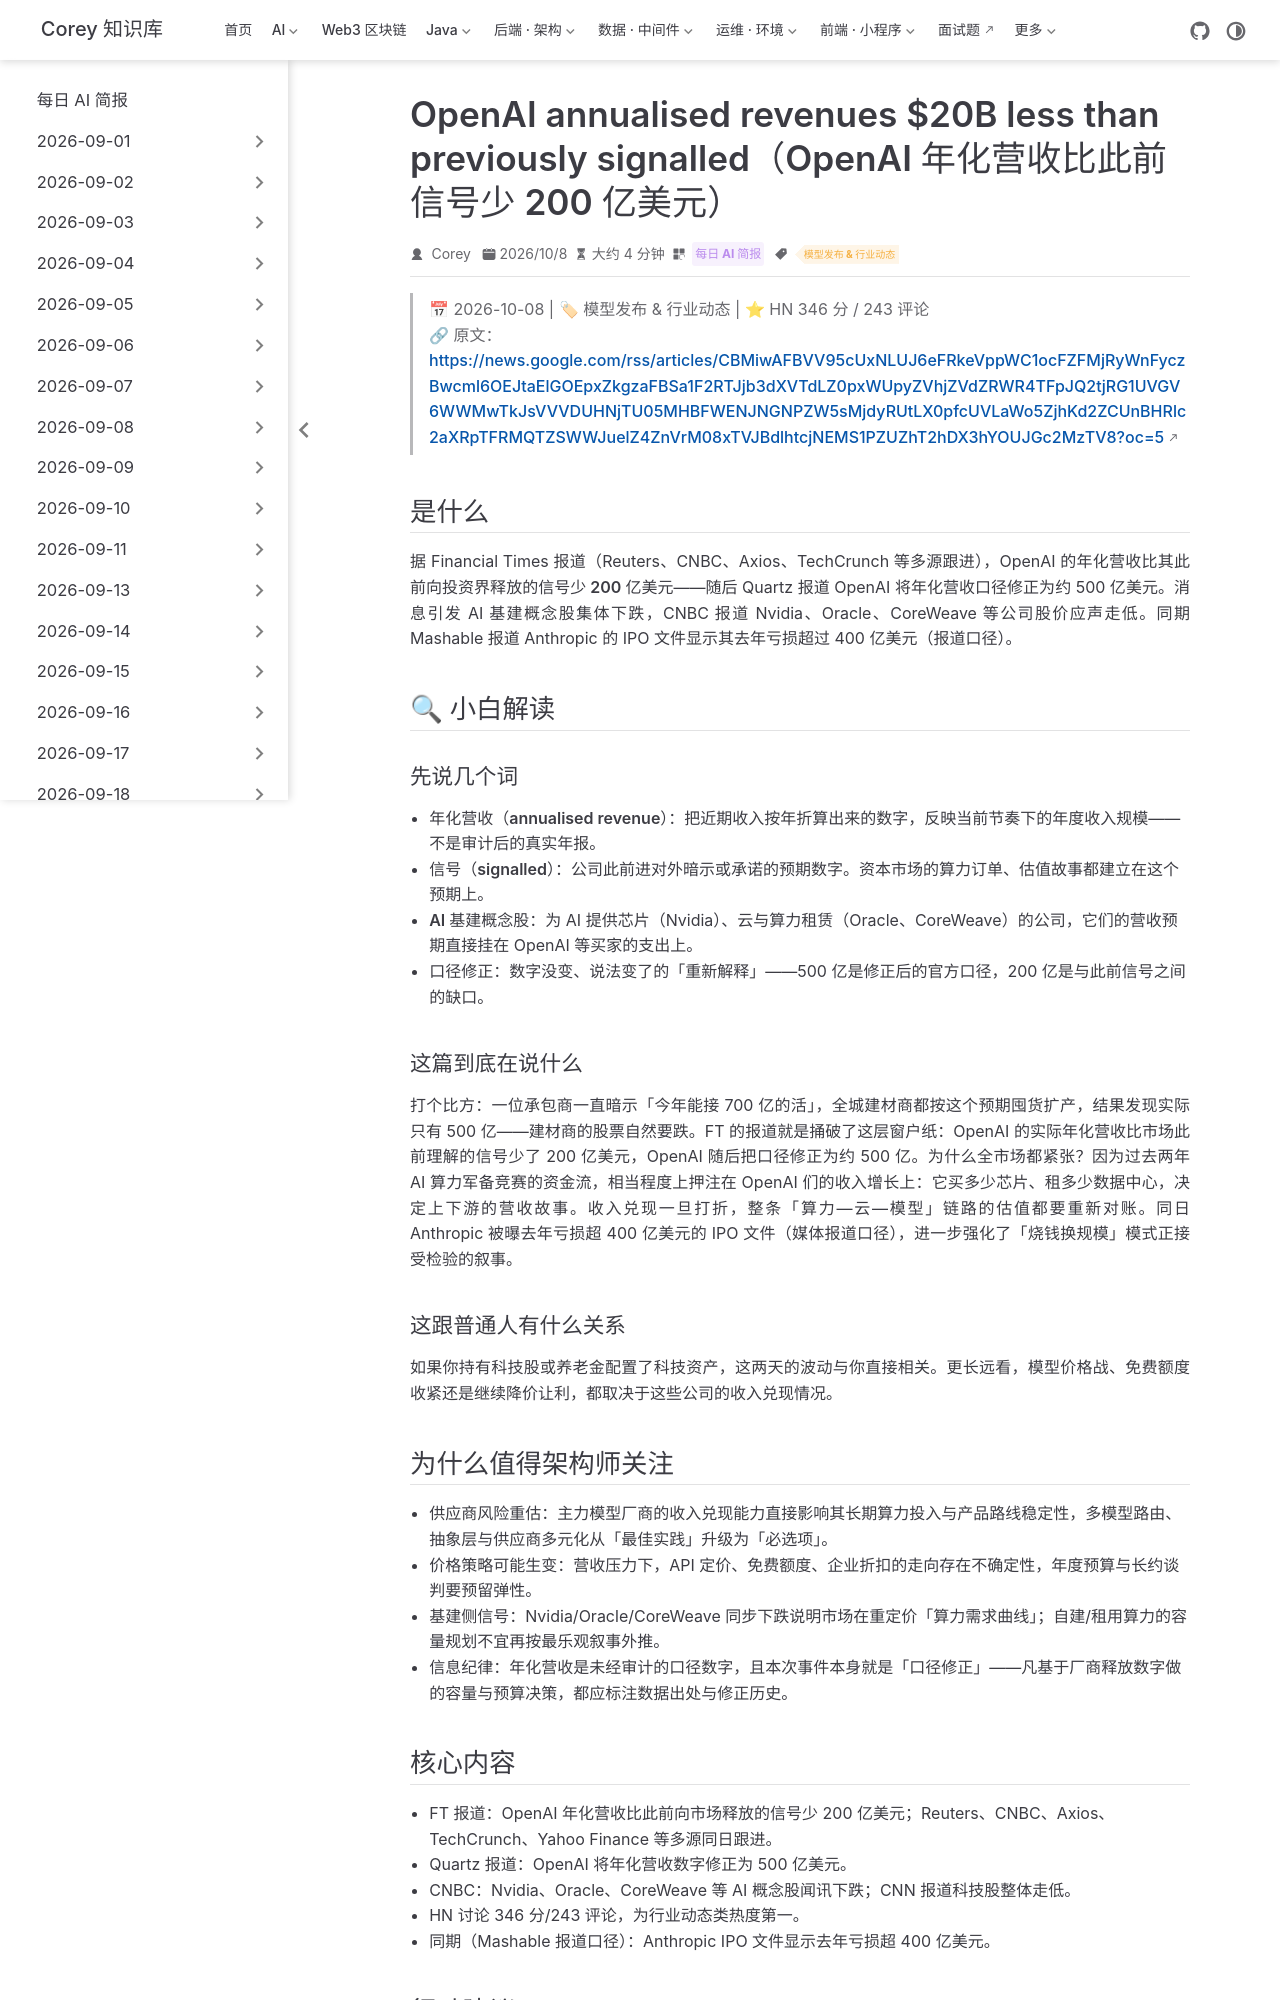

repository: code-corey/code-corey.github.io · page: News/2026-10-09/09-openai-revenue-gap.html · generator: jekyll

---
title: "OpenAI annualised revenues $20B less than previously signalled（OpenAI 年化营收比此前信号少 200 亿美元）"
shortTitle: "OpenAI营收缺口200亿"
sidebarGroup: "2026-10-09"
order: 9
date: 2026-10-08
category:
  - "每日 AI 简报"
tag:
  - "模型发布 & 行业动态"
description: "FT 报道 OpenAI 年化营收比此前向投资人释放的信号少 200 亿美元，Nvidia/Oracle/CoreWeave 等基建股齐跌；OpenAI 随后把口径修正为约 500 亿美元。"
---

# OpenAI annualised revenues $20B less than previously signalled（OpenAI 年化营收比此前信号少 200 亿美元）

> 📅 2026-10-08 | 🏷 模型发布 & 行业动态 | ⭐ HN 346 分 / 243 评论
> 🔗 原文：https://news.google.com/rss/articles/CBMiwAFBVV95cUxNLUJ6eFRkeVppWC1ocFZFMjRyWnFyczBwcml6OEJtaElGOEpxZkgzaFBSa1F2RTJjb3dXVTdLZ0pxWUpyZVhjZVdZRWR4TFpJQ2tjRG1UVGV6WWMwTkJsVVVDUHNjTU05MHBFWENJNGNPZW5sMjdyRUtLX0pfcUVLaWo5ZjhKd2ZCUnBHRlc2aXRpTFRMQTZSWWJuelZ4ZnVrM08xTVJBdlhtcjNEMS1PZUZhT2hDX3hYOUJGc2MzTV8?oc=5

## 是什么

据 Financial Times 报道（Reuters、CNBC、Axios、TechCrunch 等多源跟进），OpenAI 的年化营收比其此前向投资界释放的信号**少 200 亿美元**——随后 Quartz 报道 OpenAI 将年化营收口径修正为约 500 亿美元。消息引发 AI 基建概念股集体下跌，CNBC 报道 Nvidia、Oracle、CoreWeave 等公司股价应声走低。同期 Mashable 报道 Anthropic 的 IPO 文件显示其去年亏损超过 400 亿美元（报道口径）。

## 🔍 小白解读

### 先说几个词

- **年化营收（annualised revenue）**：把近期收入按年折算出来的数字，反映当前节奏下的年度收入规模——不是审计后的真实年报。
- **信号（signalled）**：公司此前进对外暗示或承诺的预期数字。资本市场的算力订单、估值故事都建立在这个预期上。
- **AI 基建概念股**：为 AI 提供芯片（Nvidia）、云与算力租赁（Oracle、CoreWeave）的公司，它们的营收预期直接挂在 OpenAI 等买家的支出上。
- **口径修正**：数字没变、说法变了的「重新解释」——500 亿是修正后的官方口径，200 亿是与此前信号之间的缺口。

### 这篇到底在说什么

打个比方：一位承包商一直暗示「今年能接 700 亿的活」，全城建材商都按这个预期囤货扩产，结果发现实际只有 500 亿——建材商的股票自然要跌。FT 的报道就是捅破了这层窗户纸：OpenAI 的实际年化营收比市场此前理解的信号少了 200 亿美元，OpenAI 随后把口径修正为约 500 亿。为什么全市场都紧张？因为过去两年 AI 算力军备竞赛的资金流，相当程度上押注在 OpenAI 们的收入增长上：它买多少芯片、租多少数据中心，决定上下游的营收故事。收入兑现一旦打折，整条「算力—云—模型」链路的估值都要重新对账。同日 Anthropic 被曝去年亏损超 400 亿美元的 IPO 文件（媒体报道口径），进一步强化了「烧钱换规模」模式正接受检验的叙事。

### 这跟普通人有什么关系

如果你持有科技股或养老金配置了科技资产，这两天的波动与你直接相关。更长远看，模型价格战、免费额度收紧还是继续降价让利，都取决于这些公司的收入兑现情况。
